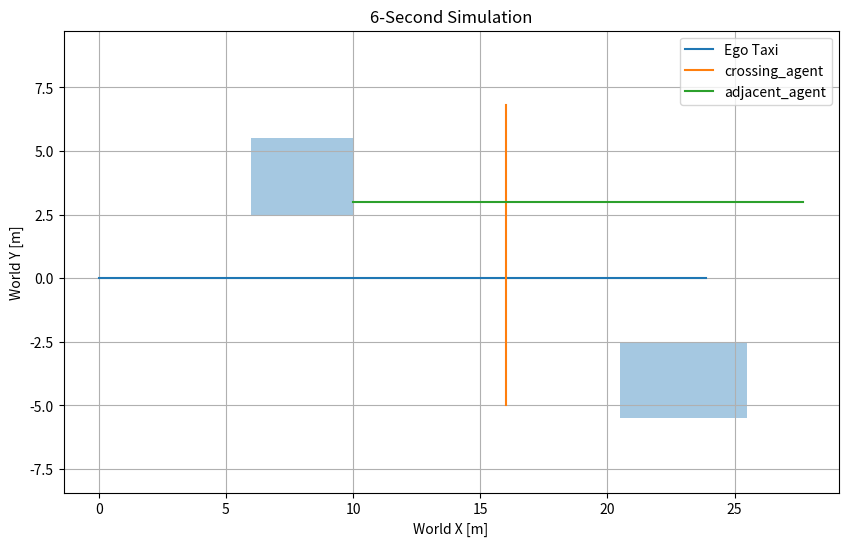
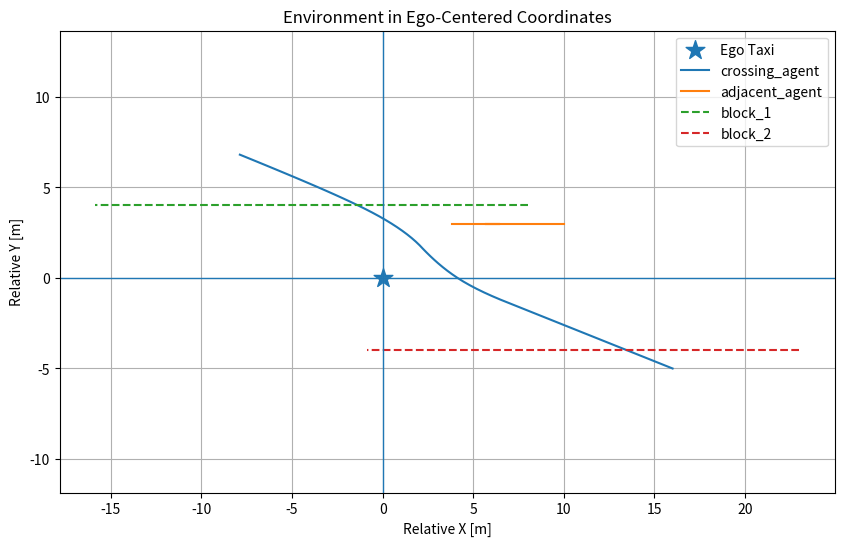
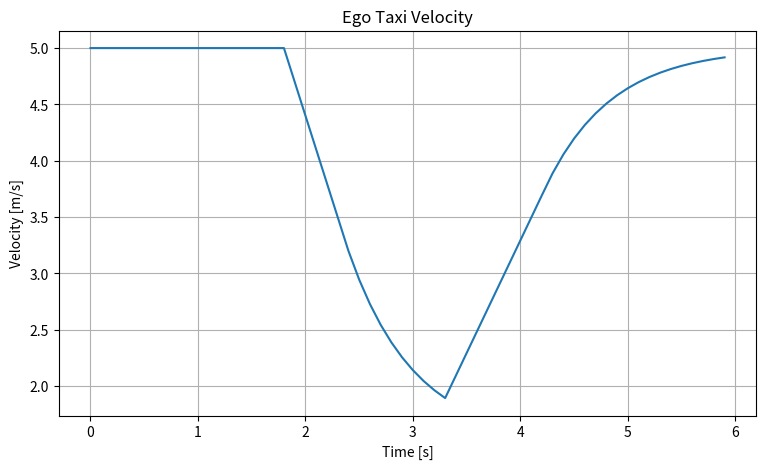

Reproduce these figures in Python, in order.
## Ego Autonomous (Bicycle Model) + Static Blocks + Moving Agents(Constant-Velocity Model) + 6s Simulation + Ego-Centered Coordicates + Simple Interaction
## Interaction Explain: If another agent enters the safe area (0-8m ahead and +/- 1.5 m laterally)in front of the vehicle, the vehicle slows down. For now, won't take a detour.

import matplotlib
matplotlib.use("Agg")
import numpy as np
import matplotlib.pyplot as plt

L = 2.990 # wheelbase(m)
dt = 0.1 #simulation time step(s)
total_time = 6 #total simulation time(s)

x = 0.0
y = 0.0
yaw = 0.0        # radians
v = 5.0          # m/s

blocks = [
    {"name": "block_1",
    "x": 8.0,
    "y": 4.0,
    "width": 4.0,
    "height": 3.0},

    {"name": "block_2",
    "x": 23.0,
    "y": -4.0,
    "width": 5.0,
    "height": 3.0}
]

agents = [
    {"name": "crossing_agent",
    "x": 16.0,
    "y": -5.0,
    "vx": 0.0,
    "vy": 2.0},

    {"name": "adjacent_agent",
    "x": 10.0,
    "y": 3.0,
    "vx": 3.0,
    "vy": 0.0}
]

def world_to_ego(px,py,ego_x,ego_y,ego_yaw):
    dx = px - ego_x
    dy = py - ego_y
    cos_yaw = np.cos(ego_yaw)
    sin_yaw = np.sin(ego_yaw)
    x_relative = (cos_yaw*dx + sin_yaw*dy)
    y_relative = (-sin_yaw*dx + cos_yaw*dy)
    return x_relative, y_relative

def bicycle_model(x, y, yaw, velocity, acceleration, steering_angle):
    x_dot = velocity * np.cos(yaw)
    y_dot = velocity * np.sin(yaw)
    yaw_dot = (velocity/L) * np.tan(steering_angle)
    velocity_dot = acceleration
    x_new = x + x_dot * dt 
    y_new = y + y_dot * dt
    yaw_new = yaw + yaw_dot * dt
    velocity_new = velocity + velocity_dot * dt
    velocity_new = max(velocity_new, 0,0)
    return x_new, y_new, yaw_new, velocity_new

def Interaction_controller(ego_x, ego_y, ego_yaw, ego_v, agents):
    normal_speed =5.0
    desired_speed = normal_speed
    danger_detected = False
    for agent in agents:
        relative_x, relative_y = world_to_ego(
            agent ["x"],
            agent ["y"],
            ego_x,
            ego_y,
            ego_yaw
        )
        in_danger_zone = (0.0<relative_x<8.0 and abs(relative_y)<1.5)
        print(
            f"    {agent['name']}: "
            f"rel_x={relative_x:.2f}, "
            f"rel_y={relative_y:.2f}, "
            f"in_zone={in_danger_zone}"
        )
        if (in_danger_zone):
            desired_speed=1.5
            danger_detected = True
    speed_error = desired_speed - ego_v 
    acceleration = 1.5 * speed_error
    acceleration = np.clip(acceleration, -3.0, 2.0) # Limit Acceleration
    return(acceleration, danger_detected)

#Data Storage
time_history =[]
ego_x_history = []
ego_y_history =[]
ego_yaw_history =[]
ego_v_history =[]
acceleration_history =[]
danger_history =[]
agent_history={}
for agent in agents:
    agent_history[agent["name"]]={
        "x":[],
        "y":[],
        "relative_x":[],
        "relative_y":[]
    }
block_relative_history={}
for block in blocks:
    block_relative_history[block["name"]]={
        "x":[],
        "y":[]
    }

number_of_steps = int(total_time / dt)
for step in range(number_of_steps):
    current_time = step * dt
    #Save ego State
    time_history.append(current_time)
    ego_x_history.append(x)
    ego_y_history.append(y)
    ego_yaw_history.append(yaw)
    ego_v_history.append(v)
    #Conver agents into ego-centered
    for agent in agents:
        relative_x, relative_y = world_to_ego(agent["x"], agent["y"],x,y,yaw)
        agent_history[agent["name"]]["x"].append(agent["x"])
        agent_history[agent["name"]]["y"].append(agent["y"])
        agent_history[agent["name"]]["relative_x"].append(relative_x)
        agent_history[agent["name"]]["relative_y"].append(relative_y)
    #Convert static blocks into ego-centered
    for block in blocks:
        relative_x, relative_y = world_to_ego(block["x"],block["y"],x,y,yaw)
        block_relative_history[block["name"]]["x"].append(relative_x)
        block_relative_history[block["name"]]["y"].append(relative_y)
    #Intercation
    acceleration, danger = Interaction_controller(x,y,yaw,v,agents)
    print(
    f"t={current_time:.1f}, "
    f"v={v:.2f}, "
    f"a={acceleration:.2f}, "
    f"danger={danger}")
    acceleration_history.append(acceleration)
    danger_history.append(danger)
    steering_angle = 0.0 # Maybe Change next week
    x, y, yaw, v = bicycle_model(x,y, yaw, v,acceleration,steering_angle)
    for agent in agents:
        agent["x"] += (agent["vx"] * dt)
        agent["y"] += (agent["vy"] * dt)









print(
    "Simulation finished."
)

print(
    f"Simulation time: {total_time} seconds"
)

print(
    f"Final ego position: ({x:.2f}, {y:.2f}) m"
)

print(
    f"Final ego velocity: {v:.2f} m/s"
)

print(
    "Interaction detected:",
    any(danger_history)
)


plt.figure(
    figsize=(10, 6)
)

plt.plot(
    ego_x_history,
    ego_y_history,
    label="Ego Taxi"
)


for agent in agents:

    name = agent["name"]

    plt.plot(
        agent_history[name]["x"],
        agent_history[name]["y"],
        label=name
    )


# Draw blocks
for block in blocks:

    rectangle = plt.Rectangle(
        (
            block["x"] - block["width"] / 2,
            block["y"] - block["height"] / 2
        ),
        block["width"],
        block["height"],
        alpha=0.4
    )

    plt.gca().add_patch(
        rectangle
    )


plt.xlabel(
    "World X [m]"
)

plt.ylabel(
    "World Y [m]"
)

plt.title(
    "6-Second Simulation"
)

plt.axis(
    "equal"
)

plt.grid()

plt.legend()

plt.savefig(
    "world_trajectory.png",
    dpi=200,
    bbox_inches="tight"
)

plt.close()



plt.figure(
    figsize=(10, 6)
)


# Ego is always at origin
plt.scatter(
    0,
    0,
    marker="*",
    s=200,
    label="Ego Taxi"
)


# Relative trajectories of dynamic agents
for agent in agents:

    name = agent["name"]

    plt.plot(
        agent_history[name]["relative_x"],
        agent_history[name]["relative_y"],
        label=name
    )


# Relative trajectories of block centers
for block in blocks:

    name = block["name"]

    plt.plot(
        block_relative_history[name]["x"],
        block_relative_history[name]["y"],
        linestyle="--",
        label=name
    )


plt.axhline(
    0.0,
    linewidth=1
)

plt.axvline(
    0.0,
    linewidth=1
)

plt.xlabel(
    "Relative X [m]"
)

plt.ylabel(
    "Relative Y [m]"
)

plt.title(
    "Environment in Ego-Centered Coordinates"
)

plt.axis(
    "equal"
)

plt.grid()

plt.legend()

plt.savefig(
    "ego_centered_trajectory.png",
    dpi=200,
    bbox_inches="tight"
)

plt.close()


plt.figure(
    figsize=(9, 5)
)

plt.plot(
    time_history,
    ego_v_history
)

plt.xlabel(
    "Time [s]"
)

plt.ylabel(
    "Velocity [m/s]"
)

plt.title(
    "Ego Taxi Velocity"
)

plt.grid()

plt.savefig(
    "ego_velocity.png",
    dpi=200,
    bbox_inches="tight"
)

plt.close()


print(
    "Saved:"
)

print(
    "  world_trajectory.png"
)

print(
    "  ego_centered_trajectory.png"
)

print(
    "  ego_velocity.png"
)
